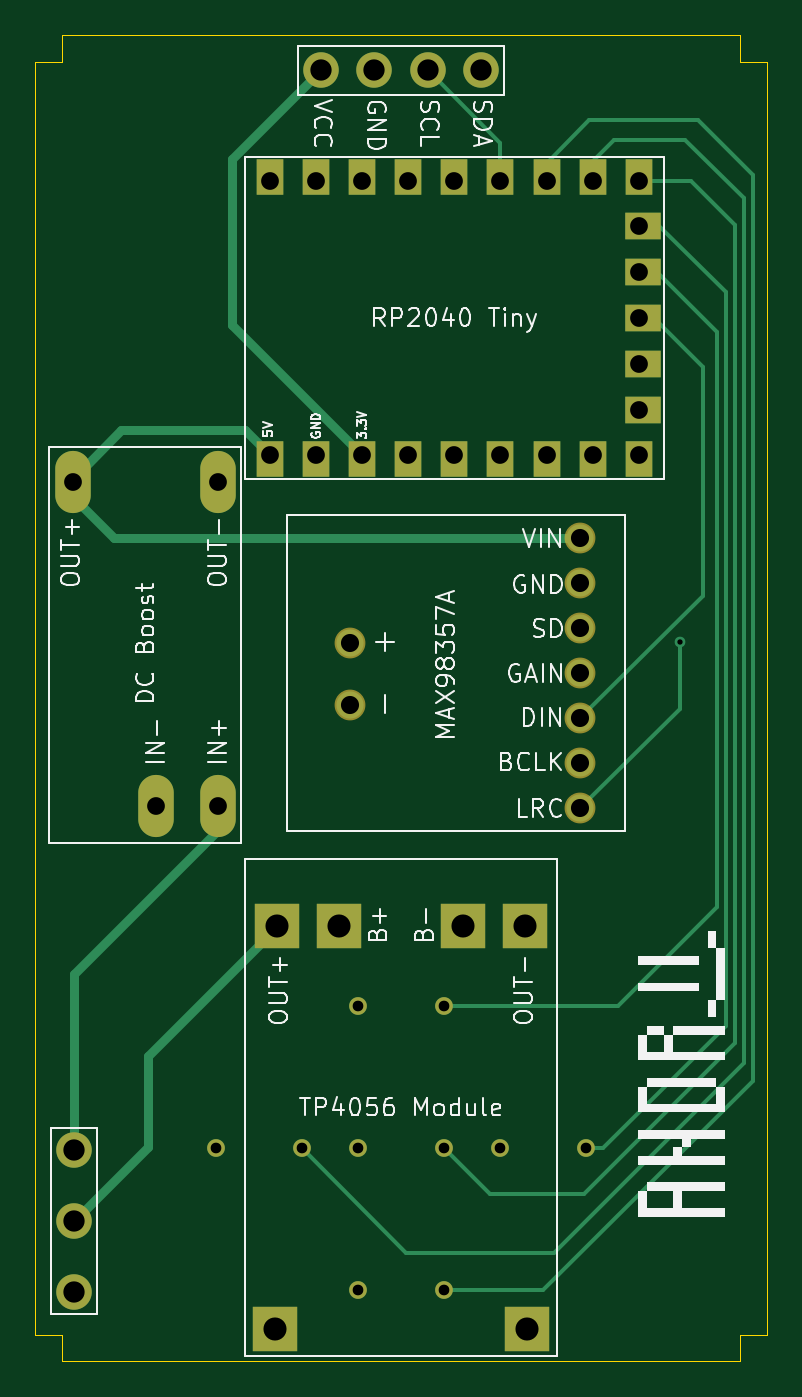
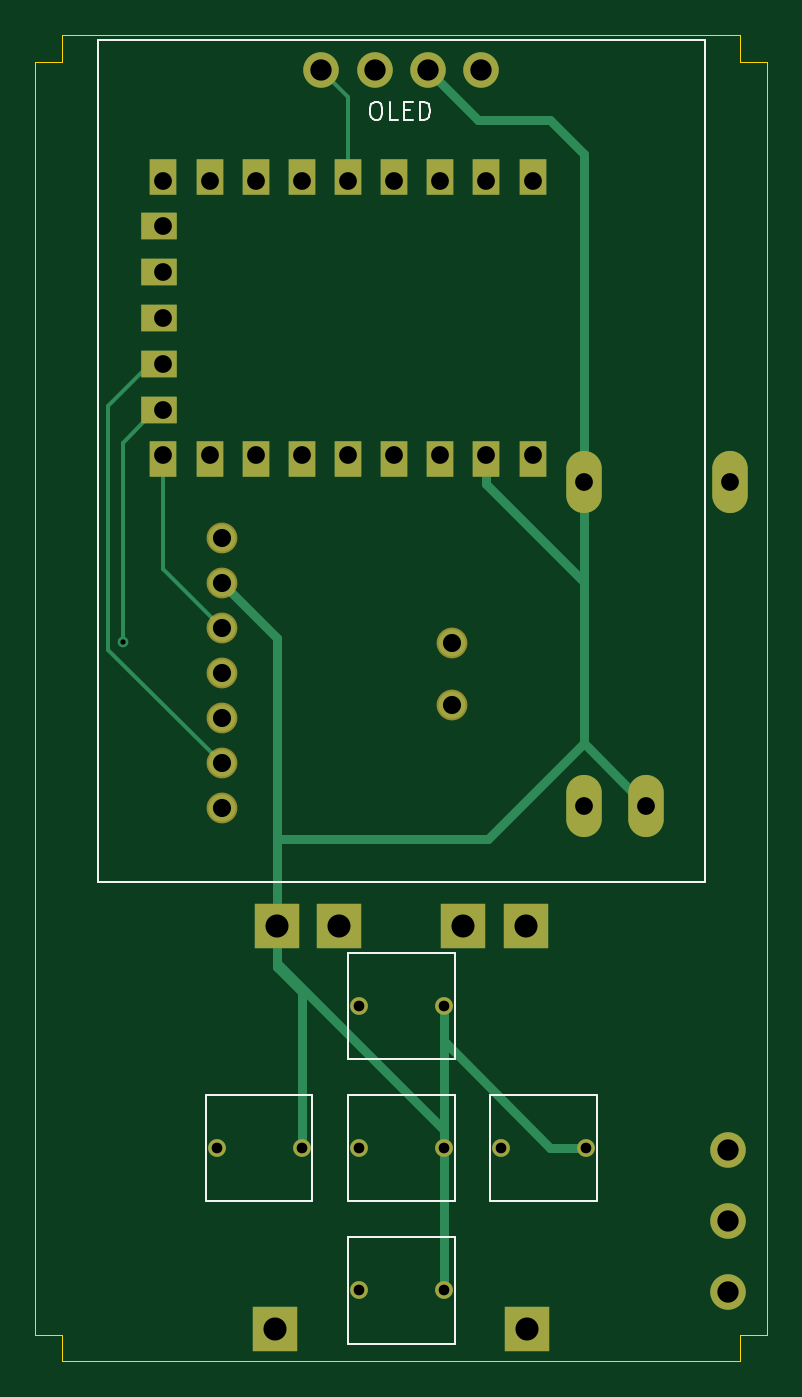
Circuit board: 11 layer files. Board 41.2 x 74.7 mm.
- bottom_copper: games_aparat_electronics-B_Cu.gbl (4849 bytes)
- bottom_mask: games_aparat_electronics-B_Mask.gbs (2405 bytes)
- paste: games_aparat_electronics-B_Paste.gbp (503 bytes)
- bottom_silk: games_aparat_electronics-B_Silkscreen.gbo (4909 bytes)
- outline: games_aparat_electronics-Edge_Cuts.gm1 (870 bytes)
- top_copper: games_aparat_electronics-F_Cu.gtl (5941 bytes)
- top_mask: games_aparat_electronics-F_Mask.gts (2405 bytes)
- paste: games_aparat_electronics-F_Paste.gtp (503 bytes)
- top_silk: games_aparat_electronics-F_Silkscreen.gto (56303 bytes)
- drill: games_aparat_electronics-NPTH.drl (269 bytes)
- drill: games_aparat_electronics-PTH.drl (1447 bytes)

=== bottom_copper: games_aparat_electronics-B_Cu.gbl ===
G04 #@! TF.GenerationSoftware,KiCad,Pcbnew,9.0.3*
G04 #@! TF.CreationDate,2025-12-21T00:38:46-08:00*
G04 #@! TF.ProjectId,games_aparat_electronics,67616d65-735f-4617-9061-7261745f656c,rev?*
G04 #@! TF.SameCoordinates,Original*
G04 #@! TF.FileFunction,Copper,L2,Bot*
G04 #@! TF.FilePolarity,Positive*
%FSLAX46Y46*%
G04 Gerber Fmt 4.6, Leading zero omitted, Abs format (unit mm)*
G04 Created by KiCad (PCBNEW 9.0.3) date 2025-12-21 00:38:46*
%MOMM*%
%LPD*%
G01*
G04 APERTURE LIST*
G04 Aperture macros list*
%AMFreePoly0*
4,1,5,0.750000,-1.000000,-0.750000,-1.000000,-0.750000,1.000000,0.750000,1.000000,0.750000,-1.000000,0.750000,-1.000000,$1*%
G04 Aperture macros list end*
G04 #@! TA.AperFunction,ComponentPad*
%ADD10C,1.000000*%
G04 #@! TD*
G04 #@! TA.AperFunction,ComponentPad*
%ADD11R,2.500000X2.500000*%
G04 #@! TD*
G04 #@! TA.AperFunction,ComponentPad*
%ADD12C,2.000000*%
G04 #@! TD*
G04 #@! TA.AperFunction,ComponentPad*
%ADD13FreePoly0,0.000000*%
G04 #@! TD*
G04 #@! TA.AperFunction,ComponentPad*
%ADD14FreePoly0,270.000000*%
G04 #@! TD*
G04 #@! TA.AperFunction,ComponentPad*
%ADD15O,2.000000X3.500000*%
G04 #@! TD*
G04 #@! TA.AperFunction,ComponentPad*
%ADD16C,1.530000*%
G04 #@! TD*
G04 #@! TA.AperFunction,ViaPad*
%ADD17C,0.600000*%
G04 #@! TD*
G04 #@! TA.AperFunction,Conductor*
%ADD18C,0.200000*%
G04 #@! TD*
G04 #@! TA.AperFunction,Conductor*
%ADD19C,0.500000*%
G04 #@! TD*
G04 APERTURE END LIST*
D10*
X167100000Y-104200000D03*
X171900000Y-104200000D03*
D11*
X154500000Y-91700000D03*
X158000000Y-91700000D03*
X165000000Y-91700000D03*
X168500000Y-91700000D03*
X154400000Y-114400000D03*
X168600000Y-114400000D03*
D12*
X166000000Y-43500000D03*
X163000000Y-43500000D03*
X160000000Y-43500000D03*
X157000000Y-43500000D03*
X143100000Y-104300000D03*
X143100000Y-108300000D03*
X143100000Y-112300000D03*
D13*
X154100000Y-65400000D03*
X156700000Y-65400000D03*
X159300000Y-65400000D03*
X161900000Y-65400000D03*
X164500000Y-65400000D03*
X167100000Y-65400000D03*
X169700000Y-65400000D03*
X172300000Y-65400000D03*
X174900000Y-65400000D03*
D14*
X175150000Y-62650000D03*
X175150000Y-60050000D03*
X175150000Y-57450000D03*
X175150000Y-54850000D03*
X175150000Y-52250000D03*
D13*
X174900000Y-49500000D03*
X172300000Y-49500000D03*
X169700000Y-49500000D03*
X167100000Y-49500000D03*
X164500000Y-49500000D03*
X161900000Y-49500000D03*
X159300000Y-49500000D03*
X156700000Y-49500000D03*
X154100000Y-49500000D03*
D15*
X147700000Y-84900000D03*
X151200000Y-84900000D03*
X143000000Y-66700000D03*
X151200000Y-66700000D03*
D10*
X159100000Y-96200000D03*
X163900000Y-96200000D03*
X159100000Y-112200000D03*
X163900000Y-112200000D03*
X151100000Y-104200000D03*
X155900000Y-104200000D03*
X159100000Y-104200000D03*
X163900000Y-104200000D03*
D16*
X171600000Y-69820000D03*
X171600000Y-72360000D03*
X171600000Y-74900000D03*
X171600000Y-77440000D03*
X171600000Y-79980000D03*
X171600000Y-82520000D03*
X171600000Y-85060000D03*
X158646000Y-79240000D03*
X158646000Y-75740000D03*
D17*
X177200000Y-75700000D03*
D18*
X175350000Y-62650000D02*
X174900000Y-62650000D01*
X177200000Y-64500000D02*
X175350000Y-62650000D01*
X177200000Y-75700000D02*
X177200000Y-64500000D01*
X174900000Y-71600000D02*
X174900000Y-65150000D01*
X171600000Y-74900000D02*
X174900000Y-71600000D01*
X175650000Y-60050000D02*
X174900000Y-60050000D01*
X178000000Y-62400000D02*
X175650000Y-60050000D01*
X178000000Y-76120000D02*
X178000000Y-62400000D01*
X171600000Y-82520000D02*
X178000000Y-76120000D01*
X164500000Y-45000000D02*
X164500000Y-49750000D01*
X166000000Y-43500000D02*
X164500000Y-45000000D01*
D19*
X153100000Y-104200000D02*
X151100000Y-104200000D01*
X159100000Y-98300000D02*
X159000000Y-98300000D01*
X159100000Y-98300000D02*
X159100000Y-96200000D01*
X159000000Y-98300000D02*
X153100000Y-104200000D01*
X159100000Y-104200000D02*
X159100000Y-112200000D01*
X159100000Y-103150000D02*
X159100000Y-98300000D01*
X159100000Y-103150000D02*
X159100000Y-104200000D01*
X168500000Y-93750000D02*
X159100000Y-103150000D01*
X167100000Y-95400000D02*
X167100000Y-104200000D01*
X168500000Y-94000000D02*
X167100000Y-95400000D01*
X168500000Y-93750000D02*
X168500000Y-94000000D01*
X157200000Y-46300000D02*
X160000000Y-43500000D01*
X151200000Y-48200000D02*
X153100000Y-46300000D01*
X153100000Y-46300000D02*
X157200000Y-46300000D01*
X151200000Y-66700000D02*
X151200000Y-48200000D01*
X151200000Y-72300000D02*
X156700000Y-66800000D01*
X156700000Y-66800000D02*
X156700000Y-65150000D01*
X151200000Y-72300000D02*
X151200000Y-66700000D01*
X151200000Y-81400000D02*
X147700000Y-84900000D01*
X151200000Y-81400000D02*
X151200000Y-72300000D01*
X168500000Y-86800000D02*
X156600000Y-86800000D01*
X156600000Y-86800000D02*
X151200000Y-81400000D01*
X168500000Y-86800000D02*
X168500000Y-75460000D01*
X168500000Y-75460000D02*
X171600000Y-72360000D01*
X168500000Y-91700000D02*
X168500000Y-86800000D01*
X168500000Y-91700000D02*
X168500000Y-93750000D01*
M02*

=== bottom_mask: games_aparat_electronics-B_Mask.gbs ===
G04 #@! TF.GenerationSoftware,KiCad,Pcbnew,9.0.3*
G04 #@! TF.CreationDate,2025-12-21T00:38:46-08:00*
G04 #@! TF.ProjectId,games_aparat_electronics,67616d65-735f-4617-9061-7261745f656c,rev?*
G04 #@! TF.SameCoordinates,Original*
G04 #@! TF.FileFunction,Soldermask,Bot*
G04 #@! TF.FilePolarity,Negative*
%FSLAX46Y46*%
G04 Gerber Fmt 4.6, Leading zero omitted, Abs format (unit mm)*
G04 Created by KiCad (PCBNEW 9.0.3) date 2025-12-21 00:38:46*
%MOMM*%
%LPD*%
G01*
G04 APERTURE LIST*
G04 Aperture macros list*
%AMFreePoly0*
4,1,5,0.750000,-1.000000,-0.750000,-1.000000,-0.750000,1.000000,0.750000,1.000000,0.750000,-1.000000,0.750000,-1.000000,$1*%
G04 Aperture macros list end*
%ADD10C,1.000000*%
%ADD11R,2.500000X2.500000*%
%ADD12C,2.000000*%
%ADD13FreePoly0,0.000000*%
%ADD14FreePoly0,270.000000*%
%ADD15O,2.000000X3.500000*%
%ADD16C,1.734000*%
G04 APERTURE END LIST*
D10*
X167100000Y-104200000D03*
X171900000Y-104200000D03*
D11*
X154500000Y-91700000D03*
X158000000Y-91700000D03*
X165000000Y-91700000D03*
X168500000Y-91700000D03*
X154400000Y-114400000D03*
X168600000Y-114400000D03*
D12*
X166000000Y-43500000D03*
X163000000Y-43500000D03*
X160000000Y-43500000D03*
X157000000Y-43500000D03*
X143100000Y-104300000D03*
X143100000Y-108300000D03*
X143100000Y-112300000D03*
D13*
X154100000Y-65400000D03*
X156700000Y-65400000D03*
X159300000Y-65400000D03*
X161900000Y-65400000D03*
X164500000Y-65400000D03*
X167100000Y-65400000D03*
X169700000Y-65400000D03*
X172300000Y-65400000D03*
X174900000Y-65400000D03*
D14*
X175150000Y-62650000D03*
X175150000Y-60050000D03*
X175150000Y-57450000D03*
X175150000Y-54850000D03*
X175150000Y-52250000D03*
D13*
X174900000Y-49500000D03*
X172300000Y-49500000D03*
X169700000Y-49500000D03*
X167100000Y-49500000D03*
X164500000Y-49500000D03*
X161900000Y-49500000D03*
X159300000Y-49500000D03*
X156700000Y-49500000D03*
X154100000Y-49500000D03*
D15*
X147700000Y-84900000D03*
X151200000Y-84900000D03*
X143000000Y-66700000D03*
X151200000Y-66700000D03*
D10*
X159100000Y-96200000D03*
X163900000Y-96200000D03*
X159100000Y-112200000D03*
X163900000Y-112200000D03*
X151100000Y-104200000D03*
X155900000Y-104200000D03*
X159100000Y-104200000D03*
X163900000Y-104200000D03*
D16*
X171600000Y-69820000D03*
X171600000Y-72360000D03*
X171600000Y-74900000D03*
X171600000Y-77440000D03*
X171600000Y-79980000D03*
X171600000Y-82520000D03*
X171600000Y-85060000D03*
X158646000Y-79240000D03*
X158646000Y-75740000D03*
M02*

=== paste: games_aparat_electronics-B_Paste.gbp ===
G04 #@! TF.GenerationSoftware,KiCad,Pcbnew,9.0.3*
G04 #@! TF.CreationDate,2025-12-21T00:38:46-08:00*
G04 #@! TF.ProjectId,games_aparat_electronics,67616d65-735f-4617-9061-7261745f656c,rev?*
G04 #@! TF.SameCoordinates,Original*
G04 #@! TF.FileFunction,Paste,Bot*
G04 #@! TF.FilePolarity,Positive*
%FSLAX46Y46*%
G04 Gerber Fmt 4.6, Leading zero omitted, Abs format (unit mm)*
G04 Created by KiCad (PCBNEW 9.0.3) date 2025-12-21 00:38:46*
%MOMM*%
%LPD*%
G01*
G04 APERTURE LIST*
G04 APERTURE END LIST*
M02*

=== bottom_silk: games_aparat_electronics-B_Silkscreen.gbo ===
G04 #@! TF.GenerationSoftware,KiCad,Pcbnew,9.0.3*
G04 #@! TF.CreationDate,2025-12-21T00:38:46-08:00*
G04 #@! TF.ProjectId,games_aparat_electronics,67616d65-735f-4617-9061-7261745f656c,rev?*
G04 #@! TF.SameCoordinates,Original*
G04 #@! TF.FileFunction,Legend,Bot*
G04 #@! TF.FilePolarity,Positive*
%FSLAX46Y46*%
G04 Gerber Fmt 4.6, Leading zero omitted, Abs format (unit mm)*
G04 Created by KiCad (PCBNEW 9.0.3) date 2025-12-21 00:38:46*
%MOMM*%
%LPD*%
G01*
G04 APERTURE LIST*
G04 Aperture macros list*
%AMFreePoly0*
4,1,5,0.750000,-1.000000,-0.750000,-1.000000,-0.750000,1.000000,0.750000,1.000000,0.750000,-1.000000,0.750000,-1.000000,$1*%
G04 Aperture macros list end*
%ADD10C,0.100000*%
%ADD11C,1.000000*%
%ADD12R,2.500000X2.500000*%
%ADD13C,2.000000*%
%ADD14FreePoly0,0.000000*%
%ADD15FreePoly0,270.000000*%
%ADD16O,2.000000X3.500000*%
%ADD17C,1.734000*%
G04 APERTURE END LIST*
D10*
X144400000Y-41800000D02*
X178600000Y-41800000D01*
X178600000Y-89200000D01*
X144400000Y-89200000D01*
X144400000Y-41800000D01*
X163005639Y-45272419D02*
X162815163Y-45272419D01*
X162815163Y-45272419D02*
X162719925Y-45320038D01*
X162719925Y-45320038D02*
X162624687Y-45415276D01*
X162624687Y-45415276D02*
X162577068Y-45605752D01*
X162577068Y-45605752D02*
X162577068Y-45939085D01*
X162577068Y-45939085D02*
X162624687Y-46129561D01*
X162624687Y-46129561D02*
X162719925Y-46224800D01*
X162719925Y-46224800D02*
X162815163Y-46272419D01*
X162815163Y-46272419D02*
X163005639Y-46272419D01*
X163005639Y-46272419D02*
X163100877Y-46224800D01*
X163100877Y-46224800D02*
X163196115Y-46129561D01*
X163196115Y-46129561D02*
X163243734Y-45939085D01*
X163243734Y-45939085D02*
X163243734Y-45605752D01*
X163243734Y-45605752D02*
X163196115Y-45415276D01*
X163196115Y-45415276D02*
X163100877Y-45320038D01*
X163100877Y-45320038D02*
X163005639Y-45272419D01*
X161672306Y-46272419D02*
X162148496Y-46272419D01*
X162148496Y-46272419D02*
X162148496Y-45272419D01*
X161338972Y-45748609D02*
X161005639Y-45748609D01*
X160862782Y-46272419D02*
X161338972Y-46272419D01*
X161338972Y-46272419D02*
X161338972Y-45272419D01*
X161338972Y-45272419D02*
X160862782Y-45272419D01*
X160434210Y-46272419D02*
X160434210Y-45272419D01*
X160434210Y-45272419D02*
X160196115Y-45272419D01*
X160196115Y-45272419D02*
X160053258Y-45320038D01*
X160053258Y-45320038D02*
X159958020Y-45415276D01*
X159958020Y-45415276D02*
X159910401Y-45510514D01*
X159910401Y-45510514D02*
X159862782Y-45700990D01*
X159862782Y-45700990D02*
X159862782Y-45843847D01*
X159862782Y-45843847D02*
X159910401Y-46034323D01*
X159910401Y-46034323D02*
X159958020Y-46129561D01*
X159958020Y-46129561D02*
X160053258Y-46224800D01*
X160053258Y-46224800D02*
X160196115Y-46272419D01*
X160196115Y-46272419D02*
X160434210Y-46272419D01*
X172500000Y-101200000D02*
X166500000Y-101200000D01*
X166500000Y-107200000D01*
X172500000Y-107200000D01*
X172500000Y-101200000D01*
X164500000Y-93200000D02*
X158500000Y-93200000D01*
X158500000Y-99200000D01*
X164500000Y-99200000D01*
X164500000Y-93200000D01*
X164500000Y-109200000D02*
X158500000Y-109200000D01*
X158500000Y-115200000D01*
X164500000Y-115200000D01*
X164500000Y-109200000D01*
X156500000Y-101200000D02*
X150500000Y-101200000D01*
X150500000Y-107200000D01*
X156500000Y-107200000D01*
X156500000Y-101200000D01*
X164500000Y-101200000D02*
X158500000Y-101200000D01*
X158500000Y-107200000D01*
X164500000Y-107200000D01*
X164500000Y-101200000D01*
%LPC*%
D11*
X167100000Y-104200000D03*
X171900000Y-104200000D03*
D12*
X154500000Y-91700000D03*
X158000000Y-91700000D03*
X165000000Y-91700000D03*
X168500000Y-91700000D03*
X154400000Y-114400000D03*
X168600000Y-114400000D03*
D13*
X166000000Y-43500000D03*
X163000000Y-43500000D03*
X160000000Y-43500000D03*
X157000000Y-43500000D03*
X143100000Y-104300000D03*
X143100000Y-108300000D03*
X143100000Y-112300000D03*
D14*
X154100000Y-65400000D03*
X156700000Y-65400000D03*
X159300000Y-65400000D03*
X161900000Y-65400000D03*
X164500000Y-65400000D03*
X167100000Y-65400000D03*
X169700000Y-65400000D03*
X172300000Y-65400000D03*
X174900000Y-65400000D03*
D15*
X175150000Y-62650000D03*
X175150000Y-60050000D03*
X175150000Y-57450000D03*
X175150000Y-54850000D03*
X175150000Y-52250000D03*
D14*
X174900000Y-49500000D03*
X172300000Y-49500000D03*
X169700000Y-49500000D03*
X167100000Y-49500000D03*
X164500000Y-49500000D03*
X161900000Y-49500000D03*
X159300000Y-49500000D03*
X156700000Y-49500000D03*
X154100000Y-49500000D03*
D16*
X147700000Y-84900000D03*
X151200000Y-84900000D03*
X143000000Y-66700000D03*
X151200000Y-66700000D03*
D11*
X159100000Y-96200000D03*
X163900000Y-96200000D03*
X159100000Y-112200000D03*
X163900000Y-112200000D03*
X151100000Y-104200000D03*
X155900000Y-104200000D03*
X159100000Y-104200000D03*
X163900000Y-104200000D03*
D17*
X171600000Y-69820000D03*
X171600000Y-72360000D03*
X171600000Y-74900000D03*
X171600000Y-77440000D03*
X171600000Y-79980000D03*
X171600000Y-82520000D03*
X171600000Y-85060000D03*
X158646000Y-79240000D03*
X158646000Y-75740000D03*
%LPD*%
M02*

=== outline: games_aparat_electronics-Edge_Cuts.gm1 ===
G04 #@! TF.GenerationSoftware,KiCad,Pcbnew,9.0.3*
G04 #@! TF.CreationDate,2025-12-21T00:38:46-08:00*
G04 #@! TF.ProjectId,games_aparat_electronics,67616d65-735f-4617-9061-7261745f656c,rev?*
G04 #@! TF.SameCoordinates,Original*
G04 #@! TF.FileFunction,Profile,NP*
%FSLAX46Y46*%
G04 Gerber Fmt 4.6, Leading zero omitted, Abs format (unit mm)*
G04 Created by KiCad (PCBNEW 9.0.3) date 2025-12-21 00:38:46*
%MOMM*%
%LPD*%
G01*
G04 APERTURE LIST*
G04 #@! TA.AperFunction,Profile*
%ADD10C,0.050000*%
G04 #@! TD*
G04 APERTURE END LIST*
D10*
X180600000Y-43000000D02*
X182100000Y-43000000D01*
X182100000Y-114700000D01*
X180600000Y-114700000D01*
X180600000Y-116200000D01*
X142400000Y-116200000D01*
X142400000Y-114700000D01*
X140900000Y-114700000D01*
X140900000Y-43000000D01*
X142400000Y-43000000D01*
X142400000Y-41500000D01*
X180600000Y-41500000D01*
X180600000Y-43000000D01*
M02*

=== top_copper: games_aparat_electronics-F_Cu.gtl ===
G04 #@! TF.GenerationSoftware,KiCad,Pcbnew,9.0.3*
G04 #@! TF.CreationDate,2025-12-21T00:38:46-08:00*
G04 #@! TF.ProjectId,games_aparat_electronics,67616d65-735f-4617-9061-7261745f656c,rev?*
G04 #@! TF.SameCoordinates,Original*
G04 #@! TF.FileFunction,Copper,L1,Top*
G04 #@! TF.FilePolarity,Positive*
%FSLAX46Y46*%
G04 Gerber Fmt 4.6, Leading zero omitted, Abs format (unit mm)*
G04 Created by KiCad (PCBNEW 9.0.3) date 2025-12-21 00:38:46*
%MOMM*%
%LPD*%
G01*
G04 APERTURE LIST*
G04 Aperture macros list*
%AMFreePoly0*
4,1,5,0.750000,-1.000000,-0.750000,-1.000000,-0.750000,1.000000,0.750000,1.000000,0.750000,-1.000000,0.750000,-1.000000,$1*%
G04 Aperture macros list end*
G04 #@! TA.AperFunction,ComponentPad*
%ADD10C,1.000000*%
G04 #@! TD*
G04 #@! TA.AperFunction,ComponentPad*
%ADD11R,2.500000X2.500000*%
G04 #@! TD*
G04 #@! TA.AperFunction,ComponentPad*
%ADD12C,2.000000*%
G04 #@! TD*
G04 #@! TA.AperFunction,ComponentPad*
%ADD13FreePoly0,0.000000*%
G04 #@! TD*
G04 #@! TA.AperFunction,ComponentPad*
%ADD14FreePoly0,270.000000*%
G04 #@! TD*
G04 #@! TA.AperFunction,ComponentPad*
%ADD15O,2.000000X3.500000*%
G04 #@! TD*
G04 #@! TA.AperFunction,ComponentPad*
%ADD16C,1.530000*%
G04 #@! TD*
G04 #@! TA.AperFunction,ViaPad*
%ADD17C,0.600000*%
G04 #@! TD*
G04 #@! TA.AperFunction,Conductor*
%ADD18C,0.500000*%
G04 #@! TD*
G04 #@! TA.AperFunction,Conductor*
%ADD19C,0.200000*%
G04 #@! TD*
G04 APERTURE END LIST*
D10*
X167100000Y-104200000D03*
X171900000Y-104200000D03*
D11*
X154500000Y-91700000D03*
X158000000Y-91700000D03*
X165000000Y-91700000D03*
X168500000Y-91700000D03*
X154400000Y-114400000D03*
X168600000Y-114400000D03*
D12*
X166000000Y-43500000D03*
X163000000Y-43500000D03*
X160000000Y-43500000D03*
X157000000Y-43500000D03*
X143100000Y-104300000D03*
X143100000Y-108300000D03*
X143100000Y-112300000D03*
D13*
X154100000Y-65400000D03*
X156700000Y-65400000D03*
X159300000Y-65400000D03*
X161900000Y-65400000D03*
X164500000Y-65400000D03*
X167100000Y-65400000D03*
X169700000Y-65400000D03*
X172300000Y-65400000D03*
X174900000Y-65400000D03*
D14*
X175150000Y-62650000D03*
X175150000Y-60050000D03*
X175150000Y-57450000D03*
X175150000Y-54850000D03*
X175150000Y-52250000D03*
D13*
X174900000Y-49500000D03*
X172300000Y-49500000D03*
X169700000Y-49500000D03*
X167100000Y-49500000D03*
X164500000Y-49500000D03*
X161900000Y-49500000D03*
X159300000Y-49500000D03*
X156700000Y-49500000D03*
X154100000Y-49500000D03*
D15*
X147700000Y-84900000D03*
X151200000Y-84900000D03*
X143000000Y-66700000D03*
X151200000Y-66700000D03*
D10*
X159100000Y-96200000D03*
X163900000Y-96200000D03*
X159100000Y-112200000D03*
X163900000Y-112200000D03*
X151100000Y-104200000D03*
X155900000Y-104200000D03*
X159100000Y-104200000D03*
X163900000Y-104200000D03*
D16*
X171600000Y-69820000D03*
X171600000Y-72360000D03*
X171600000Y-74900000D03*
X171600000Y-77440000D03*
X171600000Y-79980000D03*
X171600000Y-82520000D03*
X171600000Y-85060000D03*
X158646000Y-79240000D03*
X158646000Y-75740000D03*
D17*
X177200000Y-75700000D03*
D18*
X143100000Y-94400000D02*
X143100000Y-104300000D01*
X147250000Y-104150000D02*
X147250000Y-99000000D01*
D19*
X179300000Y-58225000D02*
X175925000Y-54850000D01*
X175925000Y-54850000D02*
X174900000Y-54850000D01*
X179300000Y-90600000D02*
X179300000Y-58225000D01*
X173700000Y-96200000D02*
X179300000Y-90600000D01*
X163900000Y-96200000D02*
X173700000Y-96200000D01*
X176050000Y-52250000D02*
X174900000Y-52250000D01*
X179800000Y-97300000D02*
X179800000Y-56000000D01*
X179800000Y-56000000D02*
X176050000Y-52250000D01*
X172900000Y-104200000D02*
X179800000Y-97300000D01*
X171900000Y-104200000D02*
X172900000Y-104200000D01*
X177200000Y-79460000D02*
X177200000Y-75700000D01*
X171600000Y-85060000D02*
X177200000Y-79460000D01*
X175750000Y-57450000D02*
X174900000Y-57450000D01*
X178500000Y-60200000D02*
X175750000Y-57450000D01*
X178500000Y-73080000D02*
X178500000Y-60200000D01*
X171600000Y-79980000D02*
X178500000Y-73080000D01*
X178200000Y-46300000D02*
X172100000Y-46300000D01*
X181300000Y-100400000D02*
X181300000Y-49400000D01*
X181300000Y-49400000D02*
X178200000Y-46300000D01*
X169700000Y-48700000D02*
X169700000Y-49750000D01*
X169500000Y-112200000D02*
X181300000Y-100400000D01*
X172100000Y-46300000D02*
X169700000Y-48700000D01*
X163900000Y-112200000D02*
X169500000Y-112200000D01*
X172200000Y-49650000D02*
X172300000Y-49750000D01*
X172200000Y-48700000D02*
X172200000Y-49650000D01*
X173500000Y-47400000D02*
X172200000Y-48700000D01*
X180800000Y-50700000D02*
X177500000Y-47400000D01*
X180800000Y-99400000D02*
X180800000Y-50700000D01*
X177500000Y-47400000D02*
X173500000Y-47400000D01*
X161800000Y-110100000D02*
X170100000Y-110100000D01*
X155900000Y-104200000D02*
X161800000Y-110100000D01*
X170100000Y-110100000D02*
X180800000Y-99400000D01*
X177850000Y-49750000D02*
X174900000Y-49750000D01*
X171800000Y-106800000D02*
X180300000Y-98300000D01*
X166500000Y-106800000D02*
X171800000Y-106800000D01*
X180300000Y-52200000D02*
X177850000Y-49750000D01*
X163900000Y-104200000D02*
X166500000Y-106800000D01*
X180300000Y-98300000D02*
X180300000Y-52200000D01*
X167100000Y-47600000D02*
X167100000Y-49750000D01*
X163000000Y-43500000D02*
X167100000Y-47600000D01*
D18*
X152700000Y-63750000D02*
X154100000Y-65150000D01*
X145750000Y-63750000D02*
X152700000Y-63750000D01*
X143000000Y-66500000D02*
X145750000Y-63750000D01*
X152000000Y-57850000D02*
X159300000Y-65150000D01*
X152000000Y-57250000D02*
X152000000Y-57850000D01*
X152000000Y-48500000D02*
X152000000Y-57250000D01*
X157000000Y-43500000D02*
X152000000Y-48500000D01*
D19*
X151200000Y-86300000D02*
X151200000Y-84900000D01*
D18*
X143100000Y-94400000D02*
X151200000Y-86300000D01*
X147250000Y-104150000D02*
X143100000Y-108300000D01*
X154500000Y-91750000D02*
X147250000Y-99000000D01*
D19*
X154500000Y-91700000D02*
X154500000Y-91750000D01*
X143000000Y-67500000D02*
X143000000Y-66700000D01*
D18*
X145320000Y-69820000D02*
X143000000Y-67500000D01*
X171600000Y-69820000D02*
X145320000Y-69820000D01*
D19*
X143000000Y-66500000D02*
X143000000Y-66700000D01*
M02*

=== top_mask: games_aparat_electronics-F_Mask.gts ===
G04 #@! TF.GenerationSoftware,KiCad,Pcbnew,9.0.3*
G04 #@! TF.CreationDate,2025-12-21T00:38:46-08:00*
G04 #@! TF.ProjectId,games_aparat_electronics,67616d65-735f-4617-9061-7261745f656c,rev?*
G04 #@! TF.SameCoordinates,Original*
G04 #@! TF.FileFunction,Soldermask,Top*
G04 #@! TF.FilePolarity,Negative*
%FSLAX46Y46*%
G04 Gerber Fmt 4.6, Leading zero omitted, Abs format (unit mm)*
G04 Created by KiCad (PCBNEW 9.0.3) date 2025-12-21 00:38:46*
%MOMM*%
%LPD*%
G01*
G04 APERTURE LIST*
G04 Aperture macros list*
%AMFreePoly0*
4,1,5,0.750000,-1.000000,-0.750000,-1.000000,-0.750000,1.000000,0.750000,1.000000,0.750000,-1.000000,0.750000,-1.000000,$1*%
G04 Aperture macros list end*
%ADD10C,1.000000*%
%ADD11R,2.500000X2.500000*%
%ADD12C,2.000000*%
%ADD13FreePoly0,0.000000*%
%ADD14FreePoly0,270.000000*%
%ADD15O,2.000000X3.500000*%
%ADD16C,1.734000*%
G04 APERTURE END LIST*
D10*
X167100000Y-104200000D03*
X171900000Y-104200000D03*
D11*
X154500000Y-91700000D03*
X158000000Y-91700000D03*
X165000000Y-91700000D03*
X168500000Y-91700000D03*
X154400000Y-114400000D03*
X168600000Y-114400000D03*
D12*
X166000000Y-43500000D03*
X163000000Y-43500000D03*
X160000000Y-43500000D03*
X157000000Y-43500000D03*
X143100000Y-104300000D03*
X143100000Y-108300000D03*
X143100000Y-112300000D03*
D13*
X154100000Y-65400000D03*
X156700000Y-65400000D03*
X159300000Y-65400000D03*
X161900000Y-65400000D03*
X164500000Y-65400000D03*
X167100000Y-65400000D03*
X169700000Y-65400000D03*
X172300000Y-65400000D03*
X174900000Y-65400000D03*
D14*
X175150000Y-62650000D03*
X175150000Y-60050000D03*
X175150000Y-57450000D03*
X175150000Y-54850000D03*
X175150000Y-52250000D03*
D13*
X174900000Y-49500000D03*
X172300000Y-49500000D03*
X169700000Y-49500000D03*
X167100000Y-49500000D03*
X164500000Y-49500000D03*
X161900000Y-49500000D03*
X159300000Y-49500000D03*
X156700000Y-49500000D03*
X154100000Y-49500000D03*
D15*
X147700000Y-84900000D03*
X151200000Y-84900000D03*
X143000000Y-66700000D03*
X151200000Y-66700000D03*
D10*
X159100000Y-96200000D03*
X163900000Y-96200000D03*
X159100000Y-112200000D03*
X163900000Y-112200000D03*
X151100000Y-104200000D03*
X155900000Y-104200000D03*
X159100000Y-104200000D03*
X163900000Y-104200000D03*
D16*
X171600000Y-69820000D03*
X171600000Y-72360000D03*
X171600000Y-74900000D03*
X171600000Y-77440000D03*
X171600000Y-79980000D03*
X171600000Y-82520000D03*
X171600000Y-85060000D03*
X158646000Y-79240000D03*
X158646000Y-75740000D03*
M02*

=== paste: games_aparat_electronics-F_Paste.gtp ===
G04 #@! TF.GenerationSoftware,KiCad,Pcbnew,9.0.3*
G04 #@! TF.CreationDate,2025-12-21T00:38:46-08:00*
G04 #@! TF.ProjectId,games_aparat_electronics,67616d65-735f-4617-9061-7261745f656c,rev?*
G04 #@! TF.SameCoordinates,Original*
G04 #@! TF.FileFunction,Paste,Top*
G04 #@! TF.FilePolarity,Positive*
%FSLAX46Y46*%
G04 Gerber Fmt 4.6, Leading zero omitted, Abs format (unit mm)*
G04 Created by KiCad (PCBNEW 9.0.3) date 2025-12-21 00:38:46*
%MOMM*%
%LPD*%
G01*
G04 APERTURE LIST*
G04 APERTURE END LIST*
M02*

=== top_silk: games_aparat_electronics-F_Silkscreen.gto (56303 bytes, source omitted) ===
=== drill: games_aparat_electronics-NPTH.drl ===
M48
; DRILL file {KiCad 9.0.3} date 2025-12-21T00:36:20-0800
; FORMAT={-:-/ absolute / metric / decimal}
; #@! TF.CreationDate,2025-12-21T00:36:20-08:00
; #@! TF.GenerationSoftware,Kicad,Pcbnew,9.0.3
; #@! TF.FileFunction,NonPlated,1,2,NPTH
FMAT,2
METRIC
%
G90
G05
M30

=== drill: games_aparat_electronics-PTH.drl ===
M48
; DRILL file {KiCad 9.0.3} date 2025-12-21T00:36:20-0800
; FORMAT={-:-/ absolute / metric / decimal}
; #@! TF.CreationDate,2025-12-21T00:36:20-08:00
; #@! TF.GenerationSoftware,Kicad,Pcbnew,9.0.3
; #@! TF.FileFunction,Plated,1,2,PTH
FMAT,2
METRIC
; #@! TA.AperFunction,Plated,PTH,ViaDrill
T1C0.300
; #@! TA.AperFunction,Plated,PTH,ComponentDrill
T2C0.600
; #@! TA.AperFunction,Plated,PTH,ComponentDrill
T3C1.000
; #@! TA.AperFunction,Plated,PTH,ComponentDrill
T4C1.020
; #@! TA.AperFunction,Plated,PTH,ComponentDrill
T5C1.200
; #@! TA.AperFunction,Plated,PTH,ComponentDrill
T6C1.300
%
G90
G05
T1
X177.2Y-75.7
T2
X151.1Y-104.2
X155.9Y-104.2
X159.1Y-96.2
X159.1Y-104.2
X159.1Y-112.2
X163.9Y-96.2
X163.9Y-104.2
X163.9Y-112.2
X167.1Y-104.2
X171.9Y-104.2
T3
X143.0Y-66.7
X147.7Y-84.9
X151.2Y-66.7
X151.2Y-84.9
X154.1Y-49.75
X154.1Y-65.15
X156.7Y-49.75
X156.7Y-65.15
X159.3Y-49.75
X159.3Y-65.15
X161.9Y-49.75
X161.9Y-65.15
X164.5Y-49.75
X164.5Y-65.15
X167.1Y-49.75
X167.1Y-65.15
X169.7Y-49.75
X169.7Y-65.15
X172.3Y-49.75
X172.3Y-65.15
X174.9Y-49.75
X174.9Y-52.25
X174.9Y-54.85
X174.9Y-57.45
X174.9Y-60.05
X174.9Y-62.65
X174.9Y-65.15
T4
X158.646Y-75.74
X158.646Y-79.24
X171.6Y-69.82
X171.6Y-72.36
X171.6Y-74.9
X171.6Y-77.44
X171.6Y-79.98
X171.6Y-82.52
X171.6Y-85.06
T5
X143.1Y-104.3
X143.1Y-108.3
X143.1Y-112.3
X157.0Y-43.5
X160.0Y-43.5
X163.0Y-43.5
X166.0Y-43.5
T6
X154.4Y-114.4
X154.5Y-91.7
X158.0Y-91.7
X165.0Y-91.7
X168.5Y-91.7
X168.6Y-114.4
M30

